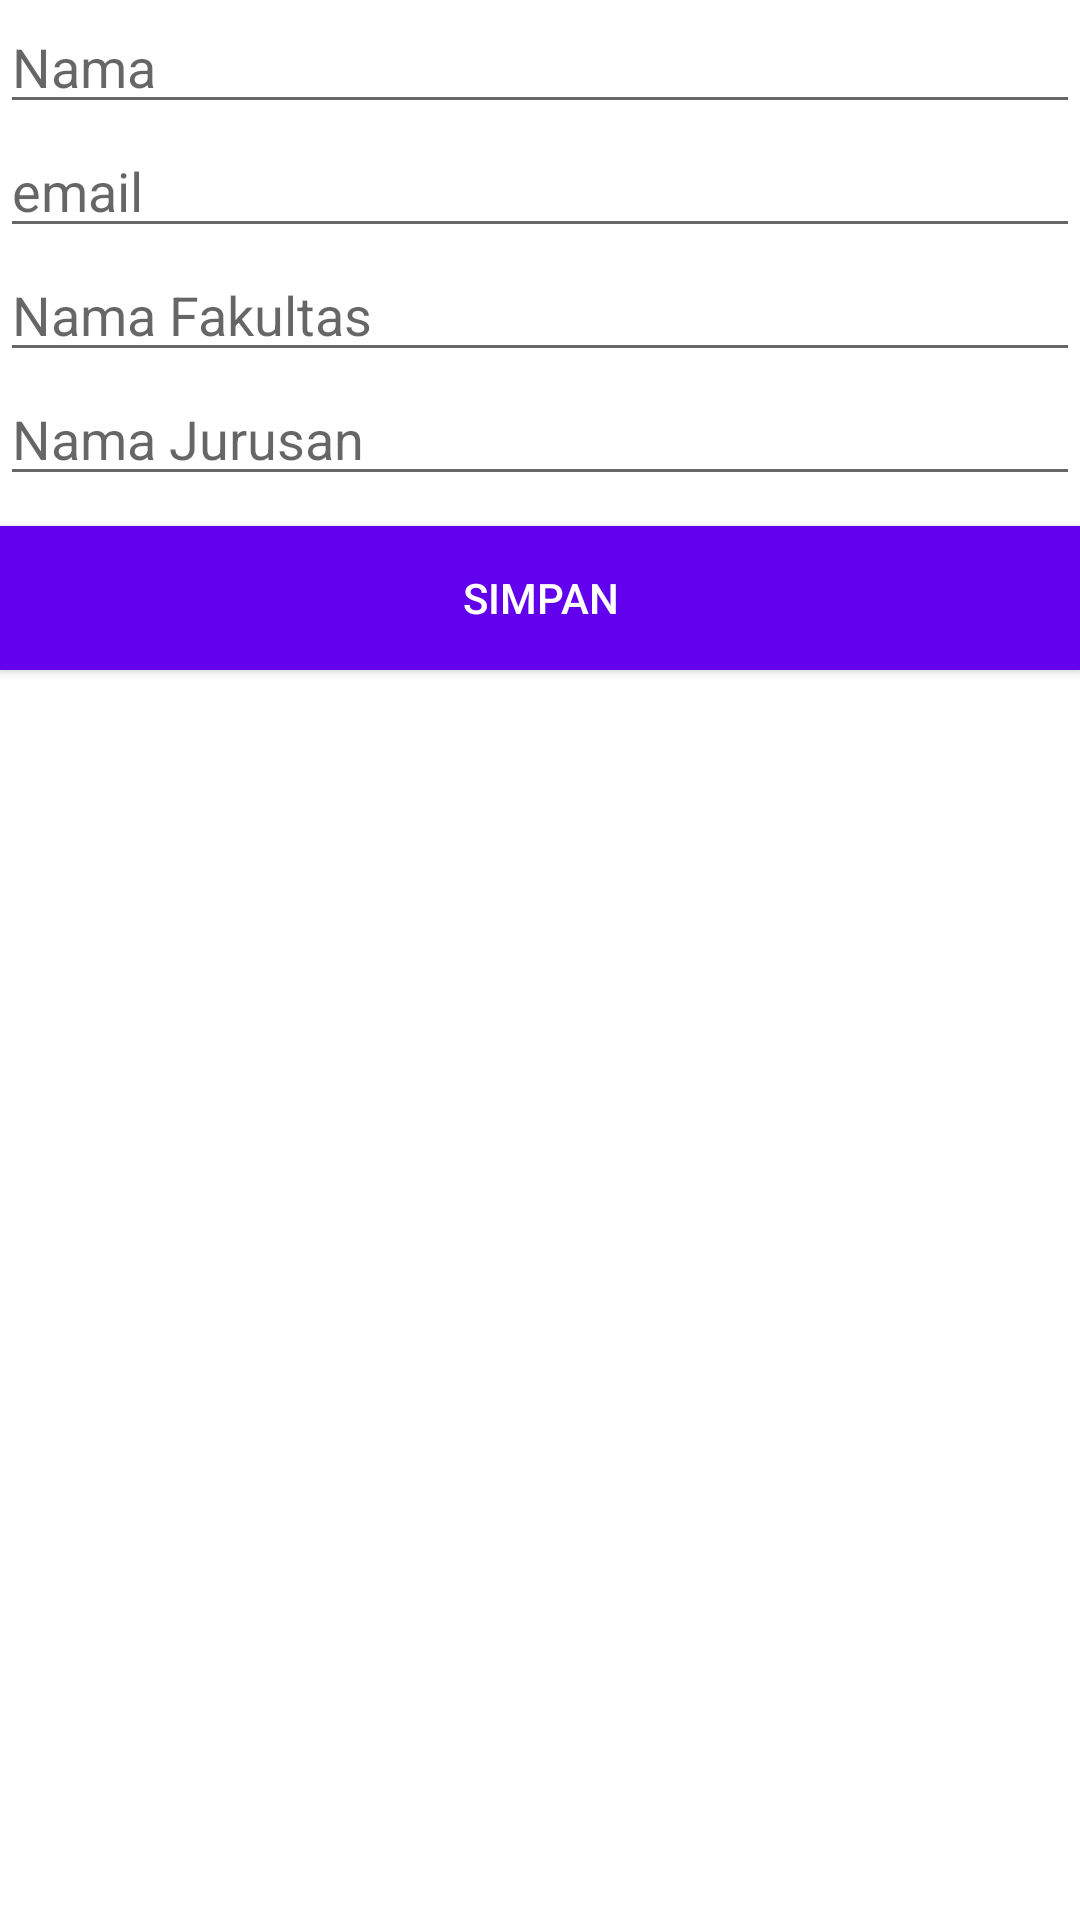

Produce the Android XML layout that renders to this screen, including the resource entries it uses.
<!-- AndroidManifest.xml: application theme Theme.ManajemenMahasiswaApp -->
<!-- res/layout/activity_form_mahasiswa.xml -->
<?xml version="1.0" encoding="utf-8"?>
<LinearLayout xmlns:android="http://schemas.android.com/apk/res/android"
    android:orientation="vertical"
    android:layout_width="match_parent"
    android:layout_height="match_parent">

    <EditText
        android:id="@+id/input_mahasiswa_name"
        android:layout_width="match_parent"
        android:layout_height="wrap_content"
        android:layout_gravity="center"
        android:hint="Nama"
        android:inputType="text"/>
    <EditText
        android:id="@+id/input_mahasiswa_email"
        android:layout_width="match_parent"
        android:layout_height="wrap_content"
        android:layout_gravity="center"
        android:hint="email"
        android:inputType="textEmailAddress"/>

    <EditText
        android:id="@+id/input_fakultas_name"
        android:layout_width="match_parent"
        android:layout_height="wrap_content"
        android:layout_gravity="center"
        android:hint="Nama Fakultas"
        android:inputType="text"/>
    <EditText
        android:id="@+id/input_jurusan_name"
        android:layout_width="match_parent"
        android:layout_height="wrap_content"
        android:layout_gravity="center"
        android:hint="Nama Jurusan"
        android:inputType="text"/>

    <Button
        android:id="@+id/btn_save_mahasiswa"
        android:layout_width="match_parent"
        android:layout_height="wrap_content"
        android:layout_marginTop="10dp"
        android:background="@color/design_default_color_primary"
        android:text="Simpan"
        android:textColor="#ffffff" />
</LinearLayout>
<!-- resources referenced by this layout -->
<resources>
  <style name="Theme.ManajemenMahasiswaApp" parent="Theme.MaterialComponents.DayNight.DarkActionBar">
          
          <item name="colorPrimary">@color/purple_500</item>
          <item name="colorPrimaryVariant">@color/purple_700</item>
          <item name="colorOnPrimary">@color/white</item>
          
          <item name="colorSecondary">@color/teal_200</item>
          <item name="colorSecondaryVariant">@color/teal_700</item>
          <item name="colorOnSecondary">@color/black</item>
          
          <item name="android:statusBarColor" tools:targetApi="l">?attr/colorPrimaryVariant</item>
          
      </style>
  <!-- not gathered from this repository: default colours our renderer supplied (Android Studio template values) -->
  <color name="purple_500">#FF6200EE</color>
  <color name="purple_700">#FF3700B3</color>
  <color name="teal_200">#FF03DAC5</color>
  <color name="teal_700">#FF018786</color>
  <color name="black">#FF000000</color>
  <color name="white">#FFFFFFFF</color>
</resources>
